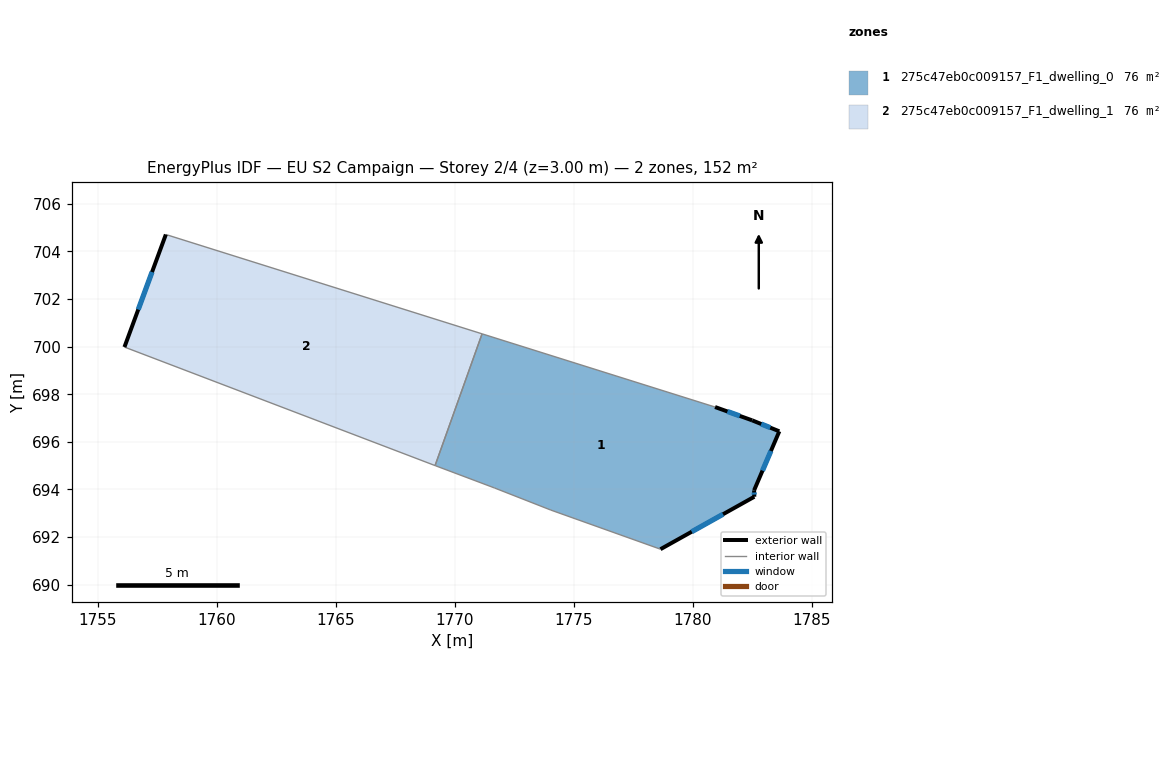
=== STOREY PLAN SPEC (per zone: floor XY polygon, exterior-wall plan segments, windows/doors) ===
zone 1: 275c47eb0c009157_F1_dwelling_0  (76.1 m²)
  floor: (1782.50, 696.90) (1783.64, 696.44) (1782.58, 693.96) (1782.59, 693.69) (1778.65, 691.49) (1774.04, 693.13) (1771.67, 694.06) (1769.20, 694.99) (1769.17, 695.00) (1771.15, 700.54) (1780.94, 697.46)
  exterior wall: (1782.58, 693.96) – (1783.64, 696.44)  [2.7 m]
    window: (1782.93, 694.79) – (1783.29, 695.61)  [0.9 m²]
  exterior wall: (1782.59, 693.69) – (1782.58, 693.96)  [0.3 m]
    window: (1782.59, 693.78) – (1782.58, 693.87)  [0.1 m²]
  exterior wall: (1778.65, 691.49) – (1782.59, 693.69)  [4.5 m]
    window: (1779.96, 692.22) – (1781.27, 692.96)  [1.5 m²]
  exterior wall: (1782.50, 696.90) – (1780.94, 697.46)  [1.7 m]
    window: (1781.98, 697.09) – (1781.46, 697.27)  [0.6 m²]
  exterior wall: (1783.64, 696.44) – (1782.50, 696.90)  [1.2 m]
    window: (1783.26, 696.59) – (1782.88, 696.75)  [0.4 m²]
  interior walls: 6
zone 2: 275c47eb0c009157_F1_dwelling_1  (76.1 m²)
  floor: (1771.15, 700.54) (1769.17, 695.00) (1756.12, 699.98) (1757.86, 704.71)
  exterior wall: (1757.86, 704.71) – (1756.12, 699.98)  [5.0 m]
    window: (1757.28, 703.13) – (1756.70, 701.56)  [1.7 m²]
  interior walls: 3

=== DERIVED (storey summary) ===
Building: EU S2 Campaign
Storey: 2 of 4  (floor level z = 3.00 m)
Storey gross floor area: 152.2 m²
Zones on this storey: 2
  - 275c47eb0c009157_F1_dwelling_0: floor 76.1 m²; exterior wall 10.4 m (31.1 m²); 5 window(s) 3.5 m²; WWR 11.1%
  - 275c47eb0c009157_F1_dwelling_1: floor 76.1 m²; exterior wall 5.0 m (15.1 m²); 1 window(s) 1.7 m²; WWR 11.1%
Zone adjacency (shared interzone walls):
  - 275c47eb0c009157_F1_dwelling_0 ↔ 275c47eb0c009157_F1_dwelling_1